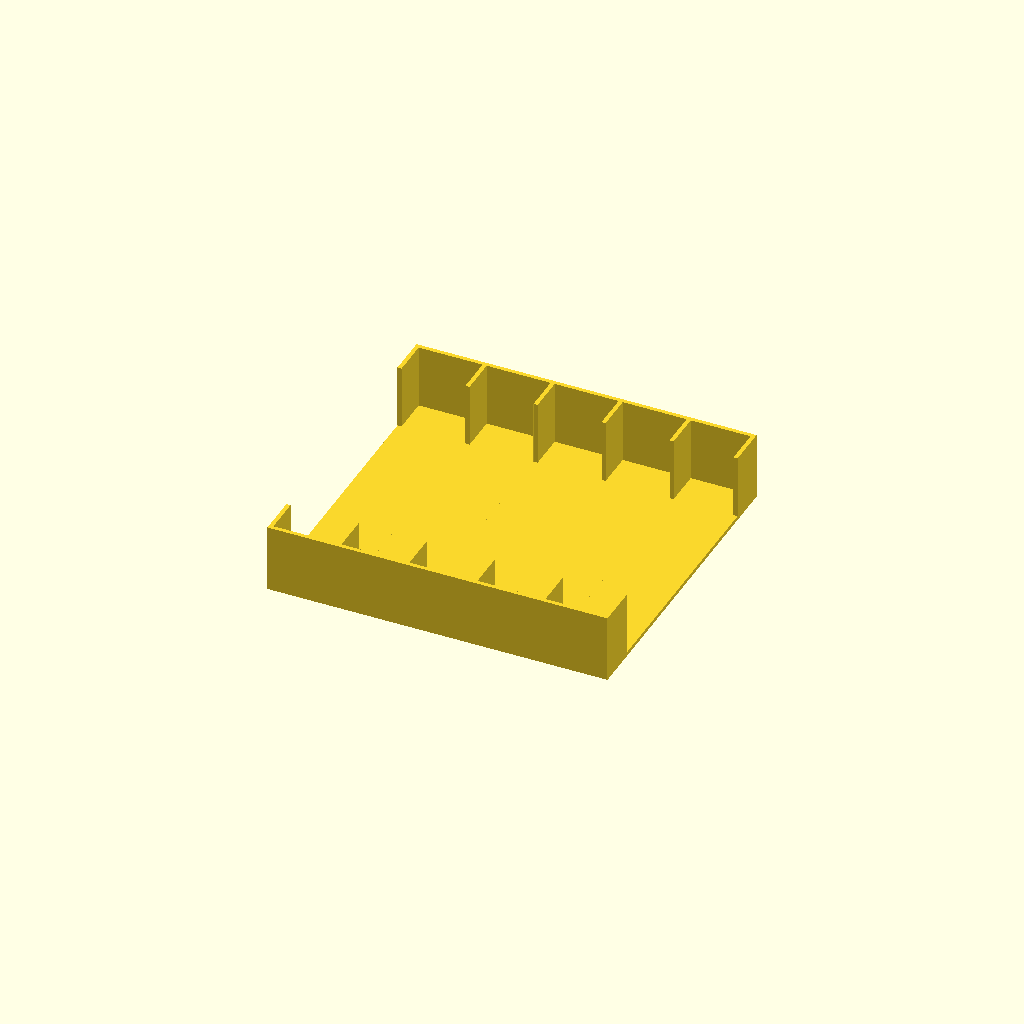
Cell 1: rendered with the file's own defaults.
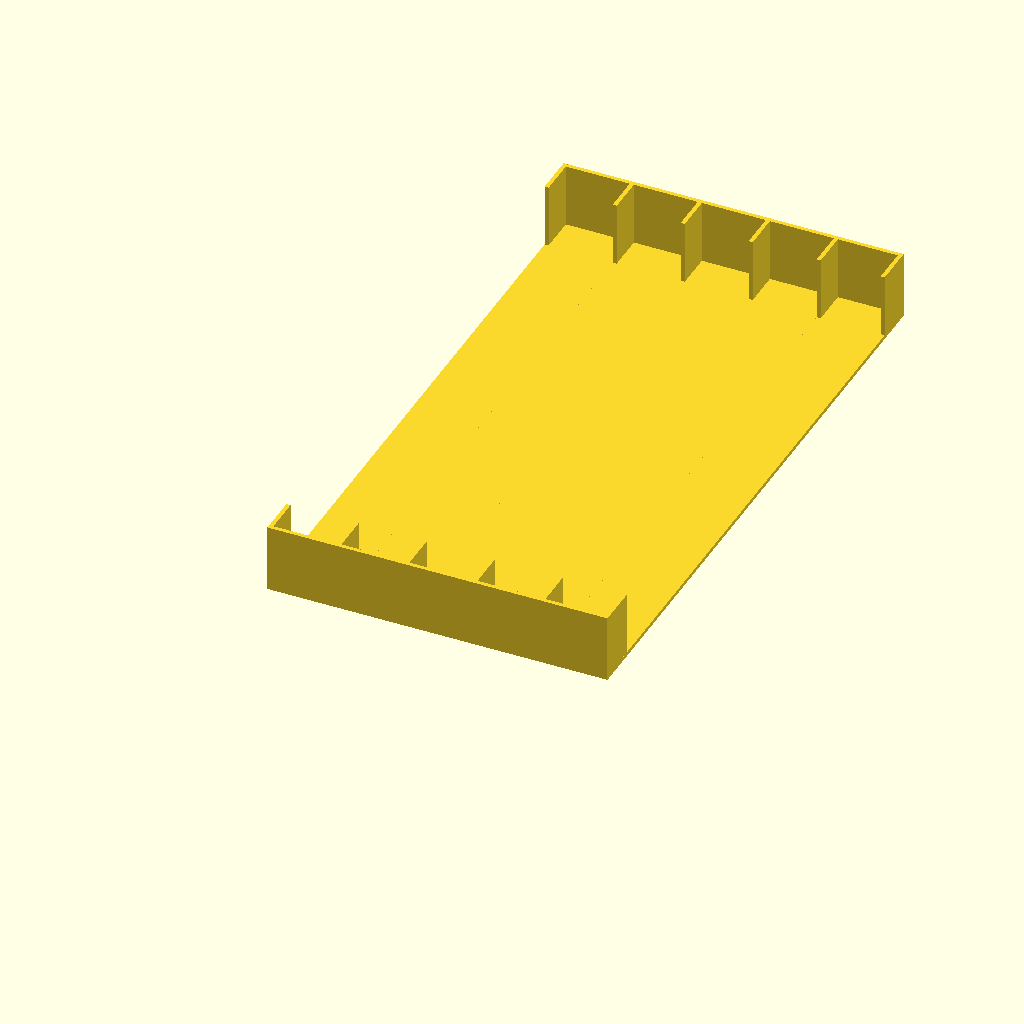
Cell 2 — width set to 232, the other parameters unchanged.
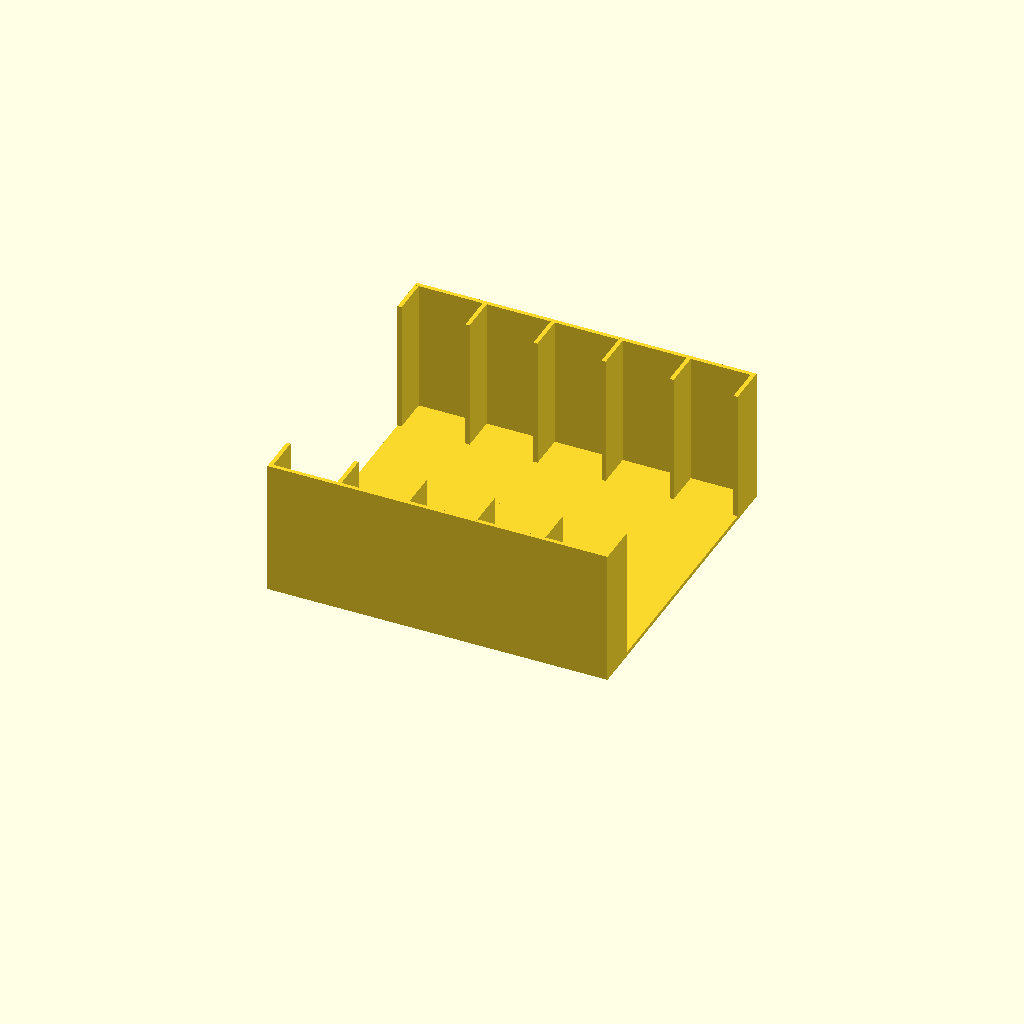
Cell 3: height = 50 (everything else at default).
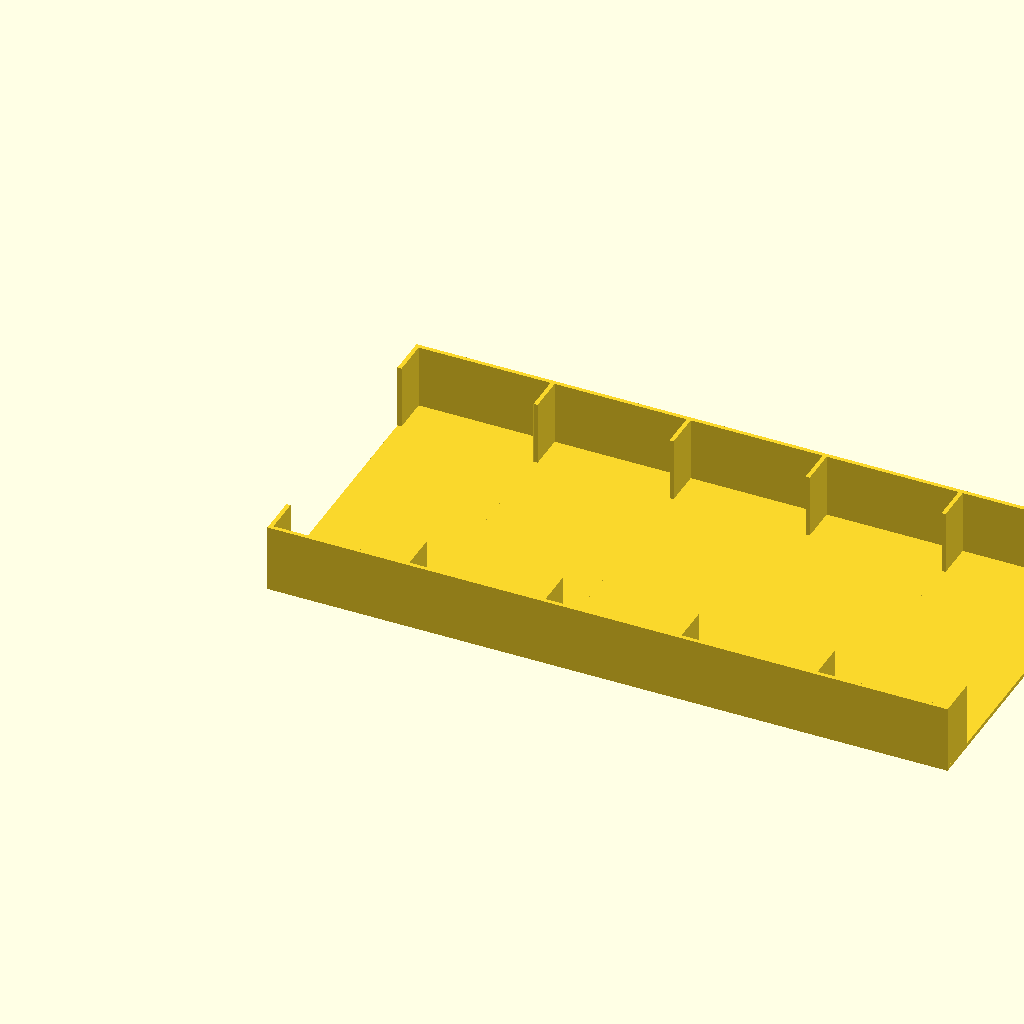
Cell 4: length = 50 (everything else at default).
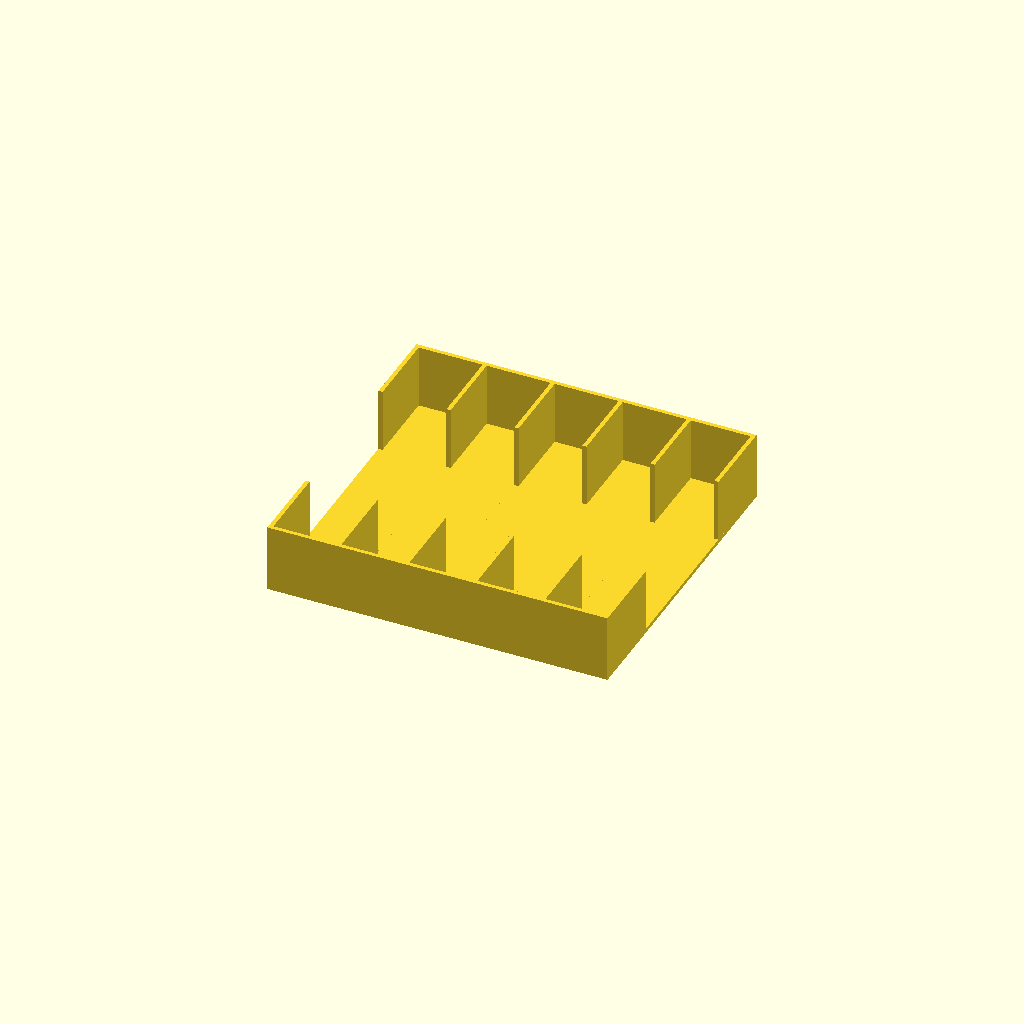
Cell 5 — width_small set to 30, the other parameters unchanged.
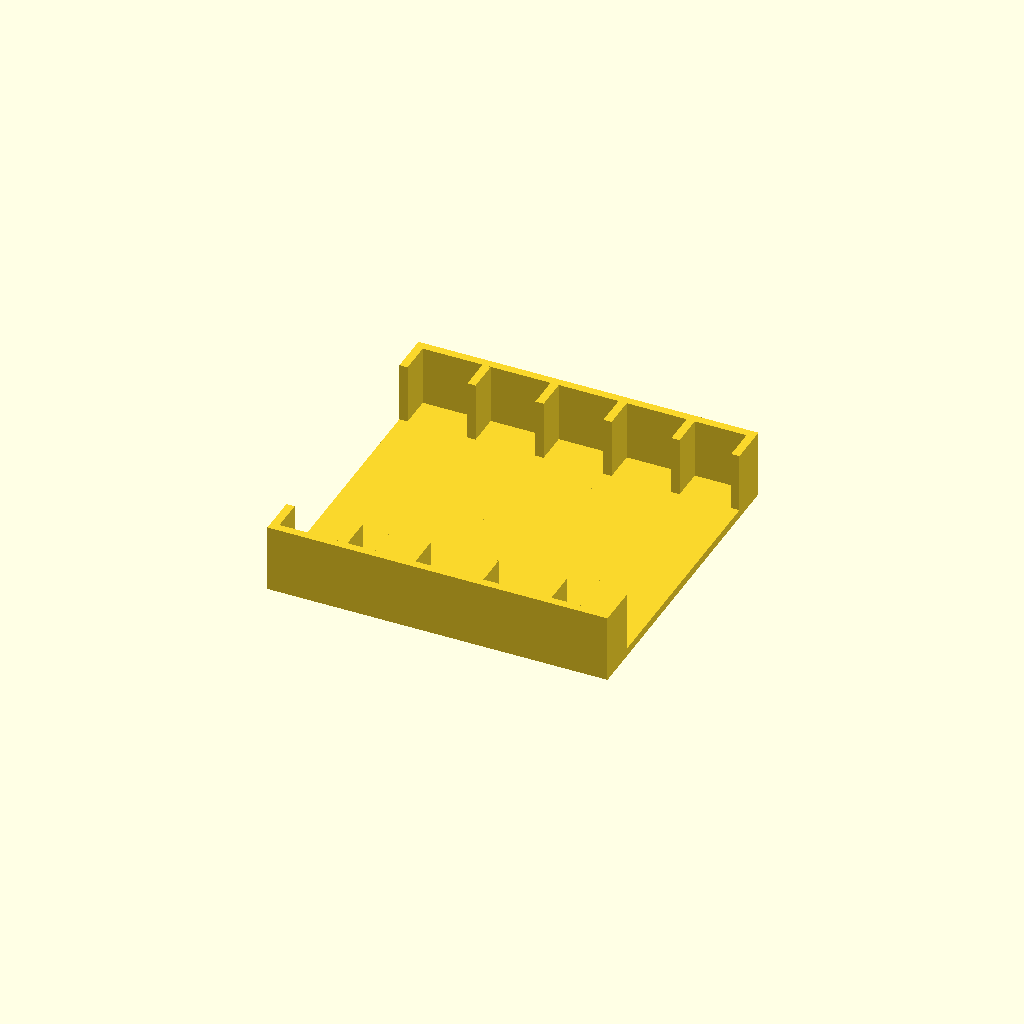
Cell 6 — thick set to 3, the other parameters unchanged.
All cells are drawn from one camera (rotation 55°, 0°, 25°, orthographic, colour scheme Cornfield), so only the parameter changes between them.
The OpenSCAD source (inputs/thingiverse/files/thing-3058474/files/cassette-stand.scad):
width = 116;
height = 25;
length = 25;
width_small = 15;
thick = 1.5;
n = 5;

module block(x,y,end) {
    translate([x,0,0])
    union() {
        translate([0,0,0]) cube([thick, width_small, height]);
        translate([0,width-width_small+thick,0]) cube([thick, width_small, height]);
        if (end) {
            translate([length-thick,0,0]) cube([thick, width_small, height]);
            translate([length-thick,width-width_small+thick,0]) cube([thick, width_small, height]);
        }
        cube([length, width, thick]);
        cube([length, thick, height]);
        translate([0,width,0]) cube([length, thick, height]);
    }
}

//cube([thick, width, height]);
end = false;
for(c = [0:1:n-1]) {
    block(c*length,0,c==n-1);
}
//translate([n*length-thick,0,0]) cube([thick, width, height]);
Customizer parameters (derived from the source; name, type, default, range or options):
width: number, default 116
height: number, default 25
length: number, default 25
width_small: number, default 15
thick: number, default 1.5
n: number, default 5
